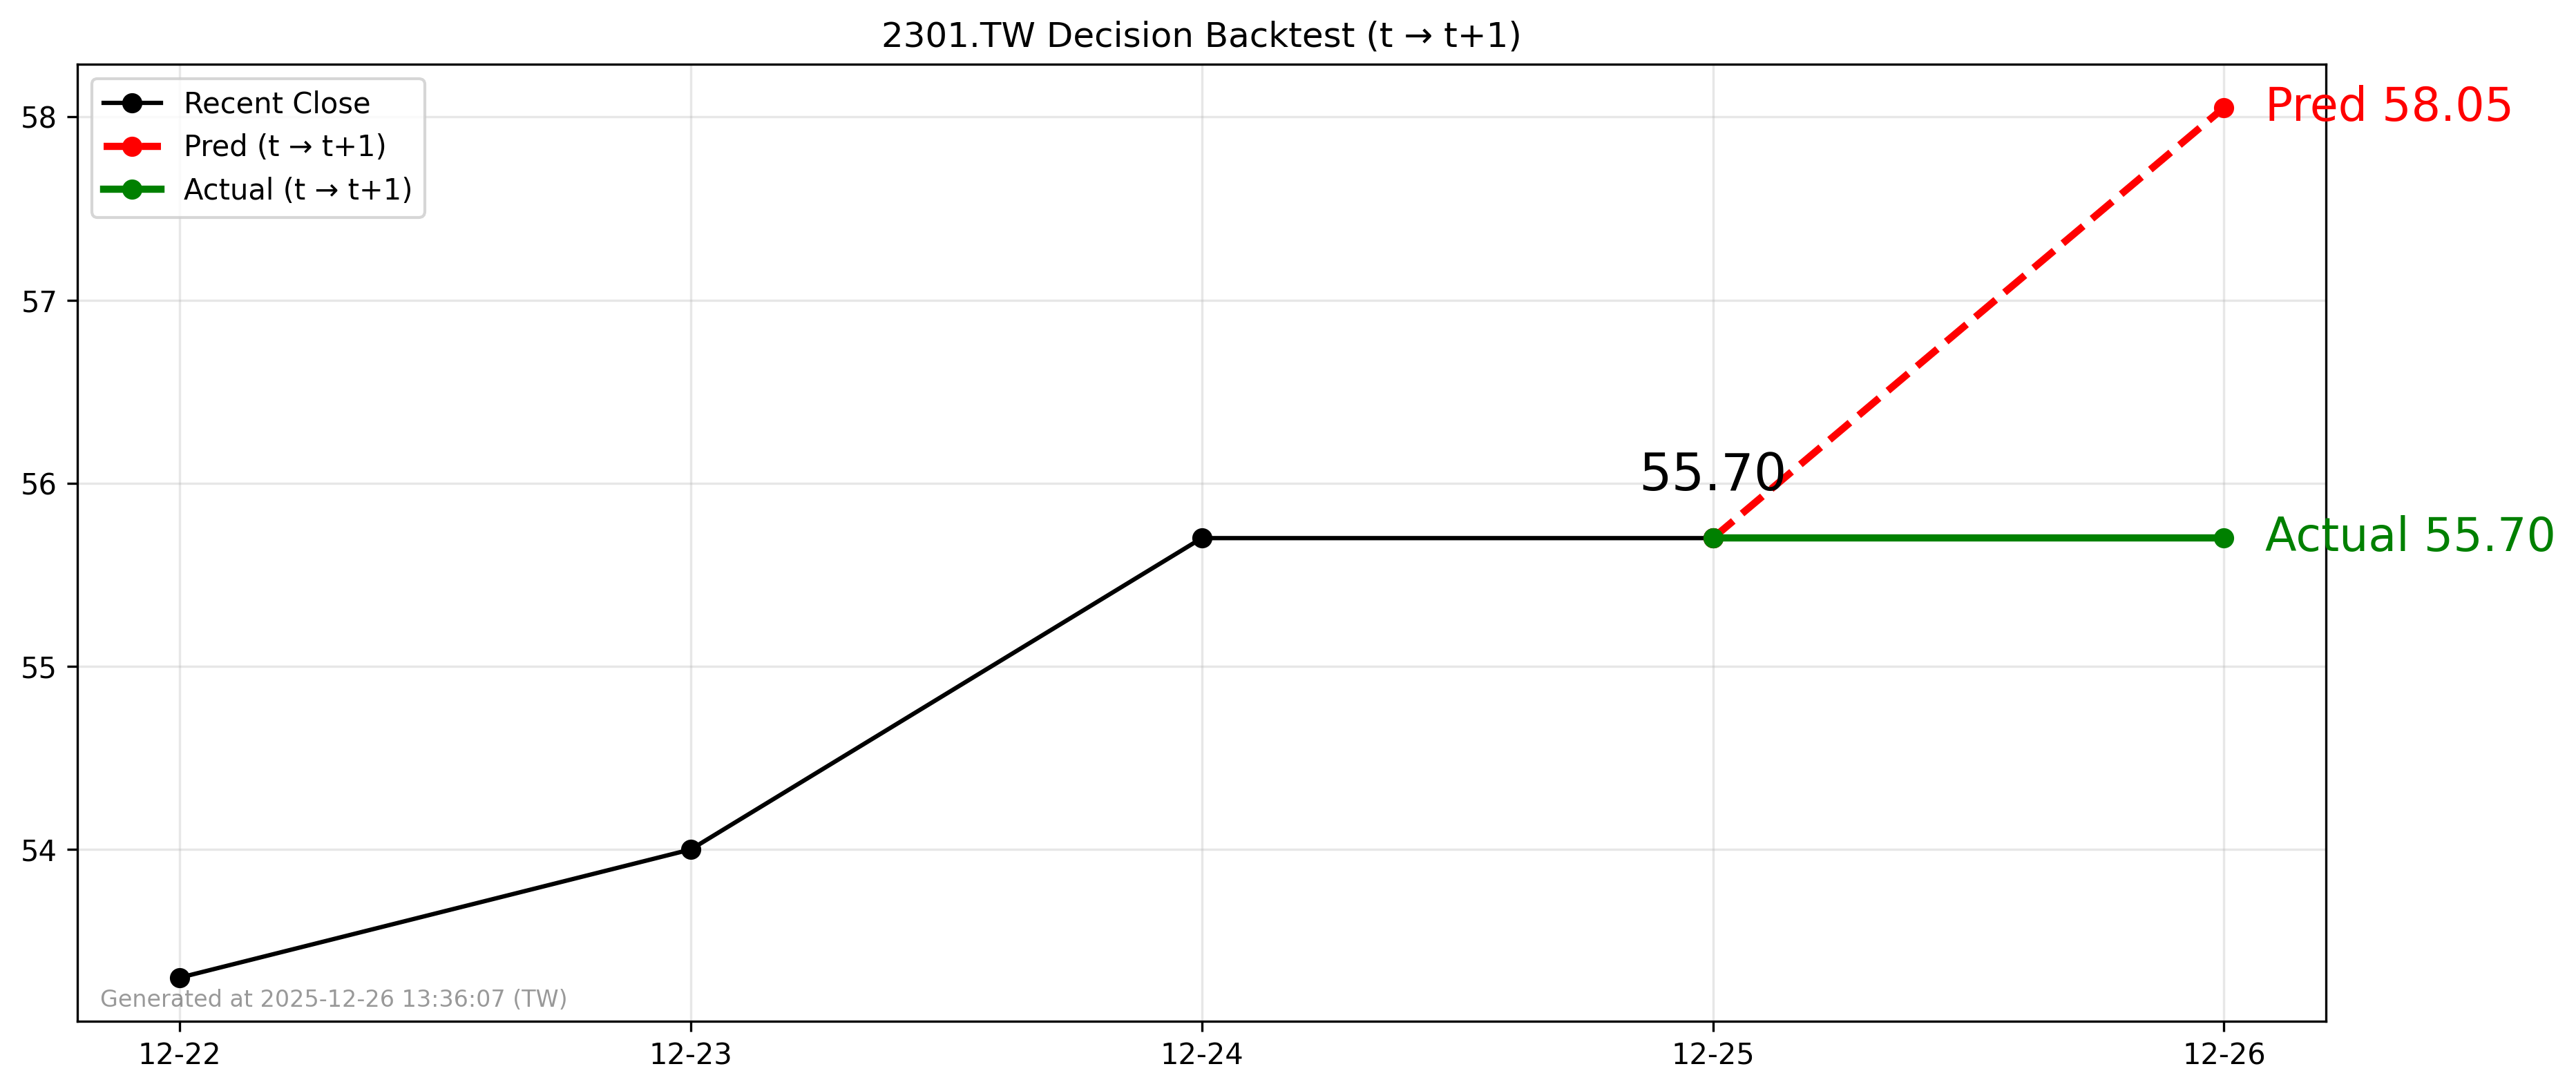

Source data for this figure (header and first rows):
forecast_date, decision_day, close_t, pred_t1, actual_t1, direction_pred, direction_actual
2025-12-25, 2025-12-25, 55.7, 58.05, 55.7, 1, 0
